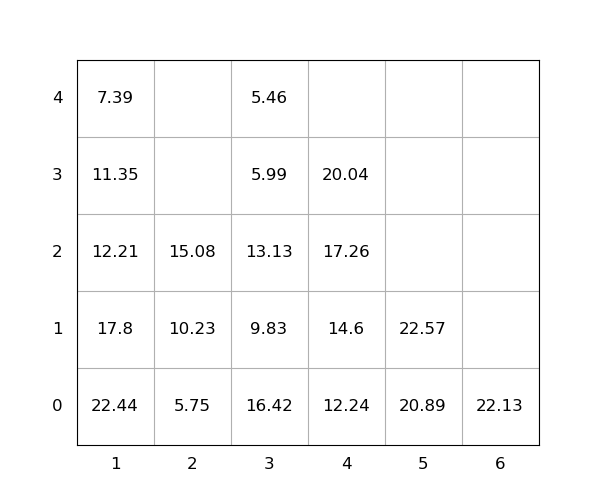

The table this chart was drawn from, first rows:
idx, loc_x, loc_y, loc_z, weight, seq, emerg, reloc, size(ft)
1, 4, 0, 0, 12.24, 0, 0, 0, 20
2, 6, 0, 0, 22.13, 0, 0, 0, 20
3, 1, 0, 0, 22.44, 0, 0, 1.0, 20
4, 3, 0, 0, 16.42, 0, 0, 1.0, 20
5, 4, 0, 1, 14.6, 0, 0, 0, 20
6, 3, 0, 1, 9.83, 0, 0, 1.0, 20
7, 5, 0, 0, 20.89, 0, 0, 0, 20
8, 2, 0, 0, 5.75, 1, 0, 0, 20
9, 1, 0, 1, 17.8, 2, 0, 1.0, 20
10, 4, 0, 2, 17.26, 3, 0, 0, 20
11, 3, 0, 2, 13.13, 4, 0, 1.0, 20
12, 2, 0, 1, 10.23, 5, 0, 0, 20
13, 5, 0, 1, 22.57, 6, 0, 0, 20
14, 4, 0, 3, 20.04, 7, 0, 0, 20
15, 2, 0, 2, 15.08, 8, 0, 0, 20
16, 1, 0, 2, 12.21, 9, 0, 1.0, 20
17, 3, 0, 3, 5.99, 10, 0, 1.0, 20
18, 1, 0, 3, 11.35, 11, 0, 1.0, 20
19, 1, 0, 4, 7.39, 12, 0, 1.0, 20
20, 3, 0, 4, 5.46, 13, 0, 1.0, 20
